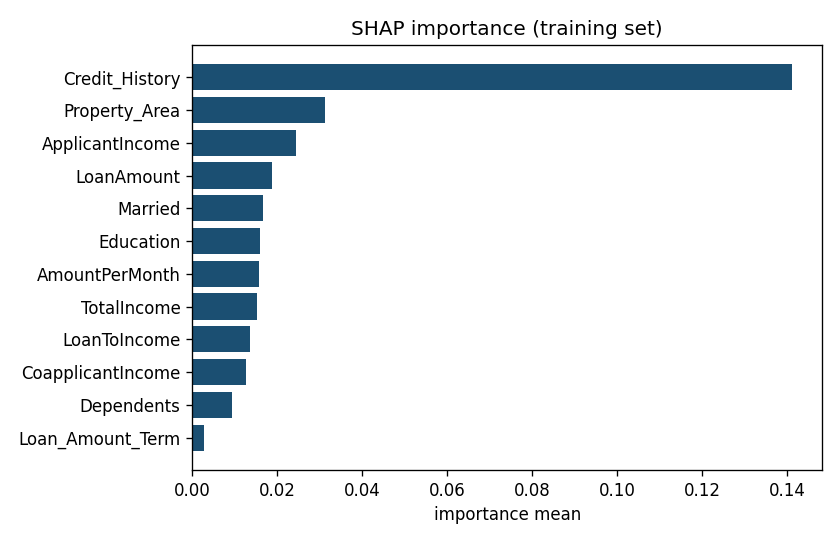

The file beside this chart, header and first rows:
feature, importance_mean
Credit_History, 0.1412
Property_Area, 0.03118
ApplicantIncome, 0.02452
LoanAmount, 0.01878
Married, 0.01671
Education, 0.01599
AmountPerMonth, 0.01562
TotalIncome, 0.01522
LoanToIncome, 0.01364
CoapplicantIncome, 0.01253
Dependents, 0.009463
Loan_Amount_Term, 0.002696
Self_Employed, 0.002615
